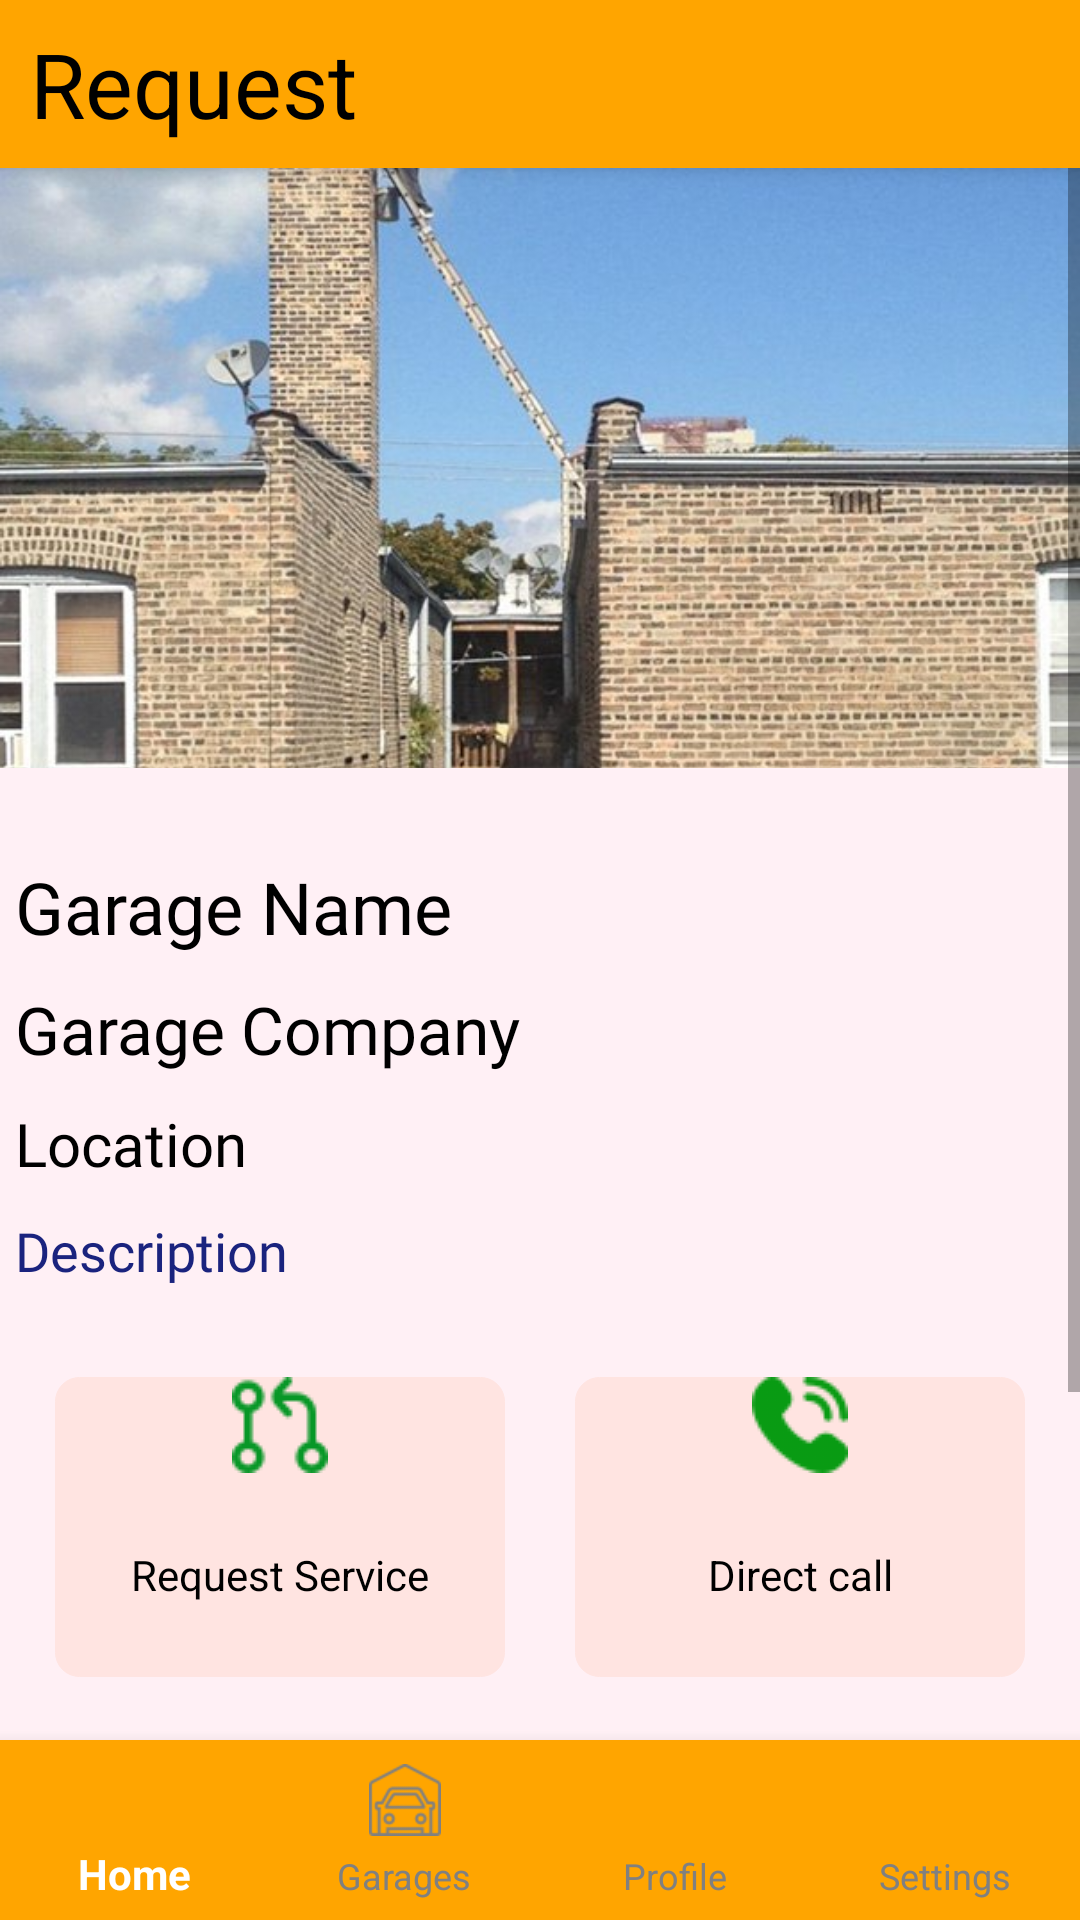

Layout XML and referenced resources for this Android screen:
<!-- AndroidManifest.xml: application theme AppTheme -->
<!-- res/layout/activity_request.xml -->
<?xml version="1.0" encoding="utf-8"?>
<androidx.constraintlayout.widget.ConstraintLayout
    xmlns:android="http://schemas.android.com/apk/res/android"
    xmlns:map="http://schemas.android.com/apk/res-auto"
    xmlns:tools="http://schemas.android.com/tools"
    xmlns:app="http://schemas.android.com/apk/res-auto"
    android:layout_width="match_parent"
    android:layout_height="match_parent"
    android:background="@color/very_lightly_pink"
    tools:context=".ProfileActivity">

    <androidx.appcompat.widget.Toolbar
        android:id="@+id/my_toolbar"
        android:layout_width="match_parent"
        android:layout_height="?attr/actionBarSize"
        android:layout_marginBottom="32dp"
        android:background="@color/orange"
        android:elevation="4dp"
        android:theme="@style/ThemeOverlay.AppCompat.ActionBar"
        app:contentInsetStart="10dp"
        map:layout_constraintEnd_toEndOf="parent"
        map:layout_constraintStart_toStartOf="parent"
        map:layout_constraintTop_toTopOf="parent"
        tools:ignore="MissingConstraints">

        <TextView
            android:id="@+id/me"
            android:layout_width="match_parent"
            android:layout_height="wrap_content"
            android:text="@string/request"
            android:textColor="@color/black"
            android:textSize="30sp"
            tools:layout_editor_absoluteX="0dp"
            tools:layout_editor_absoluteY="5dp" />

    </androidx.appcompat.widget.Toolbar>

    <ScrollView
        android:layout_width="0dp"
        android:layout_height="0dp"
        android:background="@color/very_lightly_pink"
        android:fillViewport="true"
        android:overScrollMode="ifContentScrolls"
        app:layout_constraintBottom_toTopOf="@+id/bottomNavigationView"
        app:layout_constraintEnd_toEndOf="parent"
        app:layout_constraintStart_toStartOf="parent"
        app:layout_constraintTop_toBottomOf="@+id/my_toolbar">

        <androidx.constraintlayout.widget.ConstraintLayout
            android:layout_width="match_parent"
            android:layout_height="wrap_content">
            <ImageView
                android:id="@+id/garageImage"
                android:layout_width="match_parent"
                android:layout_height="200dp"

                android:scaleType="centerCrop"
                android:layout_marginStart="0dp"
                android:layout_marginTop="0dp"
                android:src="@drawable/garagedefa"
                android:layout_marginEnd="0dp"
                app:layout_constraintEnd_toEndOf="parent"
                app:layout_constraintStart_toStartOf="parent"
               />
            <TextView
                android:id="@+id/textView3"
                android:layout_width="match_parent"
                android:layout_height="wrap_content"
                android:text="Garage Name"
                android:textSize="24sp"
                android:fontFamily="@font/aclonica"
                android:layout_marginTop="30dp"
                map:layout_constraintEnd_toEndOf="parent"
                android:layout_marginStart="5dp"
                android:textColor="@color/black"
                android:layout_marginEnd="5dp"
                map:layout_constraintTop_toBottomOf="@+id/garageImage"
                map:layout_constraintBottom_toTopOf="@+id/textView4" />

            <TextView
                android:id="@+id/textView4"
                android:layout_width="match_parent"
                android:layout_height="wrap_content"
                android:text="Garage Company"
                android:textSize="22sp"
                android:fontFamily="@font/aclonica"
                android:textColor="@color/black"
                android:layout_marginTop="10dp"
                map:layout_constraintEnd_toEndOf="parent"
                android:layout_marginStart="5dp"

                android:layout_marginEnd="5dp"
                map:layout_constraintTop_toBottomOf="@+id/textView3"
                map:layout_constraintBottom_toTopOf="@+id/textView5" />
            <TextView
                android:id="@+id/textView5"
                android:layout_width="match_parent"
                android:layout_height="wrap_content"
                android:text="Location"
                android:textColor="@color/black"
                android:textSize="20sp"
                android:fontFamily="@font/aclonica"
                android:layout_marginTop="10dp"
                map:layout_constraintEnd_toEndOf="parent"
                android:layout_marginStart="5dp"

                android:layout_marginEnd="5dp"
                map:layout_constraintTop_toBottomOf="@+id/textView4"
                map:layout_constraintBottom_toTopOf="@+id/textView6" />
            <TextView
                android:id="@+id/textView6"
                android:layout_width="match_parent"
                android:layout_height="wrap_content"
                android:text="Description"
                android:textSize="18sp"
                android:textColor="@color/dark_blue"
                android:fontFamily="@font/chango"
                android:layout_marginTop="10dp"
                map:layout_constraintEnd_toEndOf="parent"
                android:layout_marginStart="5dp"

                android:layout_marginEnd="5dp"
                map:layout_constraintTop_toBottomOf="@+id/textView5"
                map:layout_constraintBottom_toTopOf="@+id/textView5" />
            <Button
                android:id="@+id/direct"
                android:layout_width="150dp"
                android:layout_height="100dp"
                android:layout_marginStart="5dp"
                android:layout_marginTop="30dp"
                android:layout_marginEnd="5dp"
                android:layout_marginBottom="20dp"
                android:background="@drawable/buttons"
                android:text="@string/directCall"
                android:drawableTop="@drawable/direct_call1"
                map:layout_constraintBottom_toTopOf="@+id/whatsapp"
                map:layout_constraintEnd_toEndOf="parent"
                map:layout_constraintStart_toEndOf="@+id/requesting"
                map:layout_constraintTop_toBottomOf="@+id/textView6" />
            <Button
                android:id="@+id/requesting"
                android:layout_width="150dp"
                android:layout_height="100dp"
                android:layout_marginStart="5dp"
                android:layout_marginTop="30dp"
                android:layout_marginEnd="5dp"
                android:layout_marginBottom="20dp"
                android:background="@drawable/buttons"
                android:text="@string/directReq"
                android:drawableTop="@drawable/request1"
                map:layout_constraintBottom_toTopOf="@+id/messagee"
                map:layout_constraintEnd_toStartOf="@+id/direct"
                map:layout_constraintStart_toStartOf="parent"
                map:layout_constraintTop_toBottomOf="@+id/textView6" />

            <Button
                android:id="@+id/messagee"
                android:layout_width="150dp"
                android:layout_height="100dp"
                android:layout_marginStart="5dp"
                android:layout_marginTop="30dp"
                android:layout_marginEnd="5dp"
                android:layout_marginBottom="20dp"
                android:background="@drawable/buttons"
                android:drawableTop="@drawable/messages"
                android:text="@string/message"
                map:layout_constraintBottom_toBottomOf="parent"

                map:layout_constraintEnd_toStartOf="@+id/whatsapp"
                map:layout_constraintStart_toStartOf="parent"
                map:layout_constraintTop_toBottomOf="@+id/requesting" />

            <Button
                android:id="@+id/whatsapp"
                android:layout_width="150dp"
                android:layout_height="100dp"
                android:layout_marginStart="5dp"
                android:layout_marginTop="30dp"
                android:layout_marginEnd="5dp"
                android:layout_marginBottom="20dp"
                android:background="@drawable/buttons"
                android:drawableTop="@drawable/whatsapp"
                android:text="Whatsapp"

                map:layout_constraintBottom_toBottomOf="parent"
                map:layout_constraintEnd_toEndOf="parent"
                map:layout_constraintStart_toEndOf="@+id/messagee"
                map:layout_constraintTop_toBottomOf="@+id/direct" />
            

        </androidx.constraintlayout.widget.ConstraintLayout>
    </ScrollView>

    <com.google.android.material.bottomnavigation.BottomNavigationView
        android:id="@+id/bottomNavigationView"
        android:layout_width="match_parent"
        android:layout_height="60dp"
        android:addStatesFromChildren="true"
        android:animateLayoutChanges="true"
        android:background="@color/orange"
        android:clickable="true"
        android:contextClickable="true"
        android:duplicateParentState="false"
        android:focusable="auto"
        app:itemIconTint="@drawable/bottom_navigation_selector"
        app:itemTextColor="@drawable/bottom_navigation_selector"
        app:menu="@menu/bottom_navigation_menu"
        map:labelVisibilityMode="labeled"
        map:layout_constraintBottom_toBottomOf="parent"
        map:layout_constraintEnd_toEndOf="parent"
        map:layout_constraintStart_toStartOf="parent" />

</androidx.constraintlayout.widget.ConstraintLayout>
<!-- resources referenced by this layout -->
<resources>
  <color name="black">#FF000000</color>
  <color name="dark_blue">#1a237e</color>
  <color name="orange">#FFA500</color>
  <color name="very_lightly_pink"> #FFF0F5</color>
  <!-- drawable bottom_navigation_selector (drawable) -->
  <?xml version="1.0" encoding="utf-8"?>
  <selector xmlns:android="http://schemas.android.com/apk/res/android">
      <item android:color="@color/white" android:state_checked="true" />
      <item android:color="@color/gray" />
  
  </selector>
  <!-- drawable buttons (drawable) -->
  <?xml version="1.0" encoding="utf-8"?>
  <selector xmlns:android="http://schemas.android.com/apk/res/android">
      <item>
          <shape>
              <corners android:radius="8dp"/>
              android:shape="rectangle">
              <stroke android:width="0.1dp" android:color="#d1d1d1"/>
  
  
          </shape>
          <solid android:color="@color/white"/>
      </item>
  </selector>
  <!-- drawable direct_call1: png bitmap (drawable, 2685 bytes) -->
  <!-- drawable garagedefa: jpg bitmap (drawable, 90134 bytes) -->
  <!-- drawable messages: png bitmap (drawable, 1537 bytes) -->
  <!-- drawable request1: png bitmap (drawable, 2605 bytes) -->
  <!-- drawable whatsapp: png bitmap (drawable, 3256 bytes) -->
  <string name="directCall">Direct call</string>
  <string name="directReq">Request Service</string>
  <string name="message">Send TextMessage</string>
  <string name="request">Request</string>
  <style name="AppTheme" parent="Theme.AppCompat.Light">
          <item name="buttonStyle">@style/PinkButtonStyle</item>
          <item name="toolbarStyle">@style/OrangeToolbarStyle</item>
          <item name="android:windowBackground">@color/light_pink</item>
      </style>
  <color name="white">#FFFFFFFF</color>
  <color name="gray">#808080</color>
  <style name="PinkButtonStyle" parent="@android:style/Widget.Button">
          <item name="android:backgroundTint">#FFE4E1</item>
          <item name="android:minWidth">120dp</item>
          <item name="android:minHeight">48dp</item>
      </style>
  <style name="OrangeToolbarStyle" parent="Widget.AppCompat.Toolbar">
          <item name="android:background">#FFA500</item>
      </style>
  <color name="light_pink">#FFE4E1</color>
</resources>
